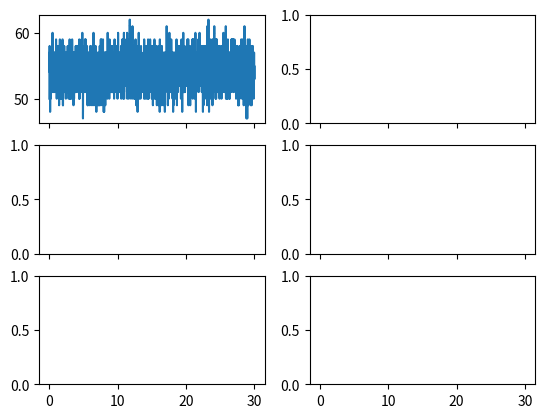

Source code (Python): (Note: this script raises an exception after producing the figure.)
import matplotlib.pyplot as plt
from scipy.ndimage.filters import uniform_filter1d
import scipy.spatial.distance as scidist
import getopt, sys
import os 
import numpy as np

#
# this is a new version of the diffusion code in 2D
# I decided to rewite from scratch as the plotting and structure were
# rather clunky in the previous code
#

#
# Dq/Dt= C - S - D
# C=Convection
# S=Subsidence
# D=Diffusion
#
# S=constant tau relaxation here
# C=fast relaxation to saturated+detrained IWP
# D=Diffusion at constant K
#
# Convection is an average rate
# 1. distribute this over the day according to diurnal cycle
# 2. Choose where to locate according to
#    a) CRH profile of Bretherton
#    b) A Coldpool inhibition function

# surface nfig out frequency (slows it down a lot!)

def diffusion(fld,a0,a1,ndiff):
    """ diffusion of field using Dufort Frankel explicit scheme"""
    """ argments are fld: 3 slice field"""
    """ a0 and a1 are the DF coefficients"""
    for i in range(ndiff):
        fld[2,:,:]=a0*fld[0,:,:]+a1*(
        np.roll(fld[1,:,:],-1,axis=0) +
        np.roll(fld[1,:,:], 1,axis=0) +
        np.roll(fld[1,:,:],-1,axis=1) +
        np.roll(fld[1,:,:], 1,axis=1))
        fld=np.roll(fld,-1,axis=0) # 2 to 1, 1 to 0 and 0 overwritten
    return(fld)

def map_plot(x,y,fld,title,day,ifig,exp,vmin,vmax,loc):
    fig,ax=plt.subplots()
    print (vmin,vmax)
    img=ax.pcolormesh(x,y,fld,cmap='Spectral',vmin=vmin,vmax=vmax)
    ax.set_title(title+" : day "+day)
    #ax.axis([x.min(), x.max(), y.min(), y.max()])
    ax.set_xlabel('km', fontsize=15)
    ax.set_ylabel('km', fontsize=15)
    ax.set_xlim(0,int(domain_x/1000.))
    ax.set_ylim(0,int(domain_y/1000.))
    # fudge on resolution
    ax.scatter(dx/1000*loc[:,1],dy/1000*loc[:,0],s=10,marker="s",zorder=1,color="black",edgecolors="white")
    plt.colorbar(img,ax=ax)
    plt.savefig(odir+"map_"+title+"_"+exp+"_"+str(ifig).zfill(3)+".png")
    plt.close(fig)

# PUT default values here in argument list dictionary :-) 
def main(args={"diffK":37500,"tau_sub":20,"crh_ad":16.12,"cin_radius":-99,"diurn_cases":"none"}):
    """main routine for diff 2d model"""

    
    global odir
    diffK=args["diffK"]
    tau_sub=args["tau_sub"]
    crh_ad=args["crh_ad"]
    cin_radius=args["cin_radius"] # set to negative num to turn off coldpools

    lplot=True

    nfig_hr=24
    sfig_day=0


    # cin_radius=20 # radius of coldpools in km (now passed as argument)
    
    # domain size in m
    
    global domain_x,domain_y, dx, dy
    domain_x=domain_y=500.e3
    dx=dy=2000.
    dxkm=dx/1000.
    

    # diurnal cycle: "none", "weak", "strong"

    # timestep
    dt=120.
    dtdiff=dt
    ndiff=int(dt/dtdiff)

    # initial column RH
    crh_init=0.8

    # time integration days
    nday=30

    # end of run aver stats days 
    ndaystats=5
    
    # convective detrained value
    # this is 1+IWP/PW, IWP max ~ 3kg/m**2 for 60kg/m**2
    crh_det=1.05

    # CRH: diffusion K=eps.u.L
    # diffK=0.15*5*50e3    # DEFAULT :  0.4*5*50.e3
    
    # COLDPOOL: diffusion K=eps.u.L
    diffCIN=0.25*10*50.e3 # DEFAULT 0.15*10*20.e3

    # timescale of subsidence and convection
    #tau_sub=20 # days
    tau_cnv=60. # seconds
    tau_cin=3*3600. # 3 hour lifetime for coldpools 
    cnv_lifetime=1800. # e-folding convection detrains for 30mins

    # thresh for cin inhibition 

    # velocity scales
    w_cnv=10.

    # crh_ad from Rushley et al 18, https://doi.org/10.1002/2017GL076296
    #crh_ad=16.12 # trmm v5 
    #crh_ad=14.72 # trmm v7

    # fake diurnal cycle
    diurn_a=0.6
    diurn_p=2
    diurn_o=0.35

    
    odir="../plots/"

    ltest=False
    
    #-------------------
    # derived stuff
    #-------------------
    #
    # sub facs
    #

    tau_sub*=86400. # scale to seconds
    w_sub=15000./tau_sub # subsidence velocity is depth of trop/tau_sub.
    dt_tau_sub=1.0+dt/tau_sub
    dt_tau_cnv=dt/tau_cnv
    dt_tau_cin_fac=1.0+dt/tau_cin
    dt_tau_cin=dt/tau_cin

    nstepstats=int(min(nday,ndaystats)/dt)
    
    try:
        os.mkdir(odir)
    except:
        pass

    # will assume diffusion same in both directions:
    alfa=diffK*dtdiff/(dx*dx)
    alf0=(1.0-4.0*alfa)/(1.0+4.0*alfa) # level zero factor 
    alf1=2.*alfa/(1.0+4.0*alfa) # level 1 factor
    # print(" first alf",diffK,alfa,alf0,alf1)
    alfacin=diffCIN*dtdiff/(dx*dx)
    alfcin0=(1.0-4.0*alfacin)/(1.0+4.0*alfacin) # level zero factor 
    alfcin1=2.*alfacin/(1.0+4.0*alfacin) # level 1 factor

    #print(" cin alf",alfcin0,alfcin1)

    cnv_death=min(dt/cnv_lifetime,1.0)
    nx=int(domain_x/dx)+1 ; ny=int(domain_y/dy)+1
    x1d=np.linspace(0,domain_x,nx)
    y1d=np.linspace(0,domain_x,nx)
    x,y=np.meshgrid(x1d/1000,y1d/1000) # grid in km
    allidx=np.argwhere(np.zeros([nx,ny])<1) # all true

    
    print (x1d)
    
    # number of timesteps:
    nt=int(nday*86400/dt)
    times=np.arange(0,nt,1)
    days=times*dt/86400.

    # total number of events to distribute
    ncnv_tot=int(nt*nx*ny*w_sub/w_cnv)

    # 3 options of diurnal cycle!
    diurn_opts={}
    diurn_opts["n"]=np.ones(nt)
    diurn_opts["w"]=diurn_a*np.sin(np.pi*2*times*dt/86400.)+1.0
    diurn_opts["s"]=(np.sin(np.pi*2*times*dt/86400.)+1.0)**diurn_p
    diurn_opts["s"]=diurn_opts["s"]/np.mean(diurn_opts["s"]) # mean=1

    #
    # set up plots, timeseries
    #
    if lplot:
        fig1,ax1=plt.subplots()
        fig_ts,ax_ts=plt.subplots(nrows=3,ncols=2,sharex=True)

    axc=np.unravel_index(range(6),(2,3))

    for sdiurn in diurn_cases:

        #
        # set up envelope
        #
        pdiurn=diurn_opts[sdiurn]
        pdiurn/=np.sum(pdiurn) # probs must add to 1

        #
        # number of convective events as function of time
        # 
        ncnv=np.bincount(np.random.choice(times,ncnv_tot,p=pdiurn),minlength=nt)
        ncnv_overflow=0 # storage for overflow 
        Nsmth=int(cnv_lifetime/dt) # need to smooth to lifetime of convection
        if Nsmth>1:
            ncnv=uniform_filter1d(ncnv,size=Nsmth)

        if lplot:
            ax_ts[0,0].plot(days,ncnv,label=sdiurn)

        # index for convection locations, 0 or 1 
        cnv_idx=np.zeros([nx,ny],dtype=np.int)

        # CIN array for coldpools
        cin=np.zeros([3,nx,ny])

        # crh, 3 time-level DF explicit scheme:
        crh=np.random.normal(loc=crh_init,scale=0.01,size=[3,nx,ny])

        # TEST top hat
        mp=int(nx/2)
        if ltest:
            crh[:,mp-5:mp+5,mp-5:mp+5]=1.0

        dummy_idx=np.arange(0,nx*ny,1)

        crh_mean=np.zeros(nt)
        crh_std=np.zeros(nt)
        crh_in_new=np.zeros(nt)
        crh_in_new[:]=np.nan
        crh_driest=np.zeros(nt)

        ifig=0

        # loop over time
        for it in range(nt):
            if (it*dt)%(24*3600)==0:
                print ("day ",int(it*dt/86400.))
            # explicit diffusion.
            # use np.roll for efficient periodic boundary conditions
            crh=diffusion(crh,alf0,alf1,ndiff)

            #
            # now apply implicit solution for subsidence
            #
            crh[1,:,:]/=dt_tau_sub

            #
            # now apply implicit solution for convection 
            #

            # First calculate residual N to generate this timestep
            ncnv_curr=np.sum(cnv_idx)
            ncnv_new=ncnv[it]+ncnv_overflow-ncnv_curr
            print("current",ncnv_curr,"ncnv ",ncnv[it]," overflow",ncnv_overflow," new ",ncnv_new)
            ncnv_overflow=0 # overflow accounted for, so reset to zero
            if (ncnv_new<0):
                # we have too many convection events still alive, so we borrow from a future
                # timestep.
                ncnv_overflow=ncnv_new  # store overflow
                ncnv_new=0 #  can't have neg new events 

            #
            # now need to decide where to put the new events, 
            # bretherton updated CRH - with Craig adjustment
            prob_crh=np.exp(crh_ad*crh[1,:,:])-1.0
            
            # fudge to stop 2 conv in one place, coldpool will sort
            prob_crh*=(1-cnv_idx)
            prob_crh/=np.mean(prob_crh)

            # INCLUDE cold pool here:
            #prob_cin=np.where(cin[1,:,:]>cin_thresh,0.0,1.0)
            #prob_cin=1.0-np.power(cin[1,:,:],0.15)
            prob_cin=1.0-cin[1,:,:]
            
            # product of 2:
            prob=prob_crh
            if cin_radius>0:
                prob*=prob_cin # switch off coldpools here:
            prob/=np.sum(prob) # normalized
            prob1d=prob.flatten()

            #
            # sample the index using the prob function
            # and PLACE NEW EVENTS:
            #
            coords=np.random.choice(dummy_idx,ncnv_new,p=prob1d,replace=False)
            new_loc=np.unravel_index(coords,(nx,ny))
            cnv_idx[new_loc]=1 # new events in slice zero
            slice=crh[1,:,:]
            if ncnv_new>0:
                crh_in_new[it]=np.mean(slice[new_loc])
            crh_driest[it]=np.min(slice)


            # cnv_idx[mp,mp]=1 # TEST

            # update humidity
            # collape conv array again # Q_Detrain where conv, zero otherwise
            crh[1,:,:]=(crh[1,:,:]+cnv_idx*crh_det*dt_tau_cnv)/(1.0+cnv_idx*dt_tau_cnv)

            #
            # update coldpool here
            #
            if cin_radius>0:
                cnv_coords=np.argwhere(cnv_idx)
                ncnv_curr=np.sum(cnv_idx)
                if ncnv_curr>0:
                    distlist=[]
                    for ioff in [-nx,0,nx]:
                        for joff in [-ny,0,ny]:
                            j=cnv_coords.copy()
                            j[:,0]+=ioff
                            j[:,1]+=joff
                            distlist.append(np.amin(scidist.cdist(allidx,j,metric='euclidean'),1))
                    cnvdst=np.amin(np.stack(distlist),0).reshape(nx,ny)
                    cnvdst*=dxkm
                    
                else:
                    cnvdst=np.ones([nx,ny])*1.e6

                maskcin=np.where(cnvdst<cin_radius,1,0)
                
                cin[1,:,:]=cin[1,:,:]+maskcin # all conv points sets to 1
                cin=np.clip(cin,0,1)

            # cin[1,:,:]*=dt_tau_cin_fac # implicit
                cin[1,:,:]-=dt_tau_cin # explicit 
                cin=diffusion(cin,alfcin0,alfcin1,ndiff)            
                cin=np.clip(cin,0,1)

            #
            # random death of cells.
            # 
            mask=np.where(np.random.uniform(size=(nx,ny))<=cnv_death,0,1)
            cnv_idx*=mask

            #
            # rotate new to old
            #
            #crh=np.roll(crh,-1,axis=2) # 2 to 1, 1 to 0 and 0 overwritten
            #cin=np.roll(cin,-1,axis=2) # 2 to 1, 1 to 0 and 0 overwritten

            crh_mean[it]=np.mean(crh[1,:,:])
            crh_std[it]=np.std(crh[1,:,:])

            #
            cnv_loc=np.argwhere(cnv_idx==1)    

            # plots
            day=it*dt/86400
            if lplot and (it*dt)%(nfig_hr*3600)==0 and day>sfig_day:
                sday=str(day)
                print("PLOT: day ",sday)

                map_plot(x,y,cin[1,:,:],"CIN",sday,ifig,sdiurn,0,1,cnv_loc)
                map_plot(x,y,crh[1,:,:],"CRH",sday,ifig,sdiurn,0,1,cnv_loc)
                map_plot(x,y,prob,"P",sday,ifig,sdiurn,0,np.max(prob),cnv_loc)
                map_plot(x,y,prob_cin,"P-CIN",sday,ifig,sdiurn,0,np.max(prob_cin),cnv_loc)
                map_plot(x,y,prob_crh,"P-CRH",sday,ifig,sdiurn,0,np.max(prob_crh),cnv_loc)

                # correct these surface plots
                if False:
                    fig=plt.figure()
                    ax=plt.axes(projection='3d')
                    ax.plot_surface(x,y,crh[1,:,:],cmap='viridis', edgecolor='none')
                    ax.set_title('CRH: day '+str(ifig*nfig_hr/24))
                    ax.set_zlim([0.4,1])
                    fig.savefig("crh_3d_"+str(ifig).zfill(3)+".png")
                    plt.close(fig)

                    fig=plt.figure()
                    ax=plt.axes(projection='3d')
                    ax.plot_surface(x,y,cin[1,:,:],cmap='viridis', edgecolor='none')
                    ax.set_title('CIN p: day '+str(ifig*nfig_hr/24))
                    ax.set_zlim([0,1])
                    fig.savefig("cin_3d_"+str(ifig).zfill(3)+".png")
                    plt.close(fig)

                # line plot
                ax1.plot(x[mp,mp-40:mp+40],crh[1,mp,mp-40:mp+40])
                ax1.plot(x[mp,mp-40:mp+40],cin[1,mp,mp-40:mp+40])

                ifig+=1

        if lplot:
            ax_ts[0,1].plot(days,crh_mean,label=sdiurn)
            ax_ts[0,1].set_xlabel("Time(days)")
            ax_ts[0,1].set_ylabel("CRH mean ")

            ax_ts[1,0].plot(days,crh_std,label=sdiurn)
            ax_ts[1,0].set_xlabel("Time(days)")
            ax_ts[1,0].set_ylabel("CRH standard dev ")

            ax_ts[1,1].plot(days,crh_in_new,label=sdiurn)
            ax_ts[1,1].set_xlabel("Time(days)")
            ax_ts[1,1].set_ylabel("CRH conv new ")

            ax_ts[2,0].plot(days,crh_driest,label=sdiurn)
            ax_ts[2,0].set_xlabel("Time(days)")
            ax_ts[2,0].set_ylabel("CRH min ")
            ax_ts[0,1].legend()

    # end of run
    if lplot:
        fig_ts.savefig(odir+"timeseries_"+sdiurn+".pdf")
        fig1.savefig(odir+"lineplot.png")
        plt.close(fig_ts)
        plt.close(fig1)

    # dump mean stats here:
    end_std=np.mean(crh_std[-nstepstats:])
    f=open("diffusion_results.txt","a")
    f.write("%8.1f %5.2f %5.2f %15.8f \n" % (diffK,tau_sub/86400.,crh_ad,end_std))
    f.close()

if __name__ == "__main__":

    # default values: crhad from bretherton et al update 2017
    diffK=37500. # m2/s
    crh_ad=16.12
    tau_sub=20. # days!
    cin_radius=-99. # switched off by default
    diurn_cases="n"
    
    arglist=["help","diffK=","crh_ad=","tau_sub=","odir=","cin_radius=","nfig_hr="]
    try:
        opts, args = getopt.getopt(sys.argv[1:],"h",arglist)
    except getopt.GetoptError:
        print ("args are:",arglist)  
        sys.exit(2)
    for opt, arg in opts:
        if opt in ("-h","--help"):
            print ("check out this list: ",arglist)
            sys.exit()
        elif opt in ("--diffK"):
            diffK = float(arg)
        elif opt in ("--crh_ad"):
            crh_ad = float(arg)
        elif opt in ("--cin_radius"):
            cin_radius = float(arg)
        elif opt in ("--tau_sub"):
            tau_sub = float(arg)
        elif opt in ("--nfig_hr"):
            nfig_hr = int(arg)
        elif opt in ("--odir"):
            odir = arg

    # pass args as a dictionary to ensure one arg only, two opts are missing, add later
    args={"diffK":diffK,"tau_sub":tau_sub,"crh_ad":crh_ad,"cin_radius":cin_radius,
          "diurn_cases":diurn_cases}    
    main(args)
